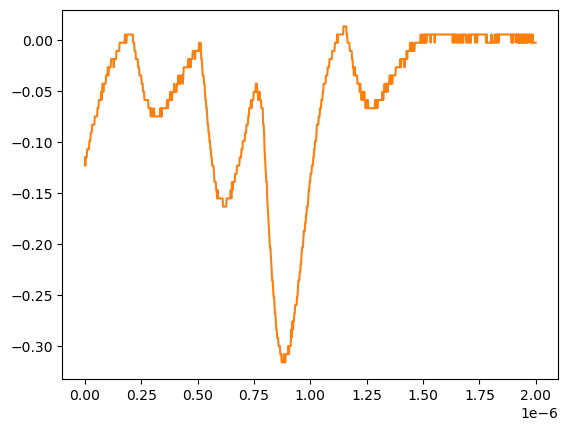

Source data for this figure (header and first rows):
# KEYSIGHT TECHNOLOGIES, MSO-X 3024T, MY58262555, 07.30.2019051434
# time, 1
# 2024-07-24 15:46:58.462672
0.000000000000000000e+00, -1.148740000000000039e-01
2.002002002002001797e-09, -1.229149999999999965e-01
4.004004004004003593e-09, -1.148740000000000039e-01
6.006006006006005804e-09, -1.148740000000000039e-01
8.008008008008007187e-09, -1.148740000000000039e-01
1.001001001001000857e-08, -1.068339999999999984e-01
1.201201201201201161e-08, -1.068339999999999984e-01
1.401401401401401299e-08, -1.068339999999999984e-01
1.601601601601601437e-08, -1.068339999999999984e-01
1.801801801801801741e-08, -1.068339999999999984e-01
2.002002002002001714e-08, -9.879400000000000681e-02
2.202202202202202018e-08, -9.879400000000000681e-02
2.402402402402402322e-08, -9.879400000000000681e-02
2.602602602602602294e-08, -9.075379999999999558e-02
2.802802802802802598e-08, -9.075379999999999558e-02
3.003003003003002571e-08, -9.075379999999999558e-02
3.203203203203202875e-08, -8.271359999999999824e-02
3.403403403403403179e-08, -8.271359999999999824e-02
3.603603603603603482e-08, -8.271359999999999824e-02
3.803803803803803124e-08, -8.271359999999999824e-02
4.004004004004003428e-08, -8.271359999999999824e-02
4.204204204204203732e-08, -8.271359999999999824e-02
4.404404404404404036e-08, -7.467340000000000089e-02
4.604604604604604339e-08, -7.467340000000000089e-02
4.804804804804804643e-08, -7.467340000000000089e-02
5.005005005005004285e-08, -7.467340000000000089e-02
5.205205205205204589e-08, -7.467340000000000089e-02
5.405405405405404893e-08, -7.467340000000000089e-02
5.605605605605605196e-08, -6.663320000000000354e-02
5.805805805805805500e-08, -6.663320000000000354e-02
6.006006006006005142e-08, -6.663320000000000354e-02
6.206206206206205446e-08, -5.859299999999999925e-02
6.406406406406405750e-08, -5.859299999999999925e-02
6.606606606606606053e-08, -5.859299999999999925e-02
6.806806806806806357e-08, -5.859299999999999925e-02
7.007007007007006661e-08, -5.859299999999999925e-02
7.207207207207206965e-08, -5.055280000000000190e-02
7.407407407407407268e-08, -5.859299999999999925e-02
7.607607607607606249e-08, -5.055280000000000190e-02
7.807807807807806552e-08, -4.251259999999999761e-02
8.008008008008006856e-08, -4.251259999999999761e-02
8.208208208208207160e-08, -5.055280000000000190e-02
8.408408408408407464e-08, -4.251259999999999761e-02
8.608608608608607767e-08, -4.251259999999999761e-02
8.808808808808808071e-08, -4.251259999999999761e-02
9.009009009009008375e-08, -4.251259999999999761e-02
9.209209209209208679e-08, -4.251259999999999761e-02
9.409409409409408982e-08, -3.447240000000000026e-02
9.609609609609609286e-08, -3.447240000000000026e-02
9.809809809809808266e-08, -3.447240000000000026e-02
1.001001001001000857e-07, -3.447240000000000026e-02
1.021021021021020887e-07, -2.643219999999999945e-02
1.041041041041040918e-07, -3.447240000000000026e-02
1.061061061061060948e-07, -2.643219999999999945e-02
1.081081081081080979e-07, -2.643219999999999945e-02
1.101101101101101009e-07, -2.643219999999999945e-02
1.121121121121121039e-07, -2.643219999999999945e-02
1.141141141141141070e-07, -2.643219999999999945e-02
... 942 more rows
